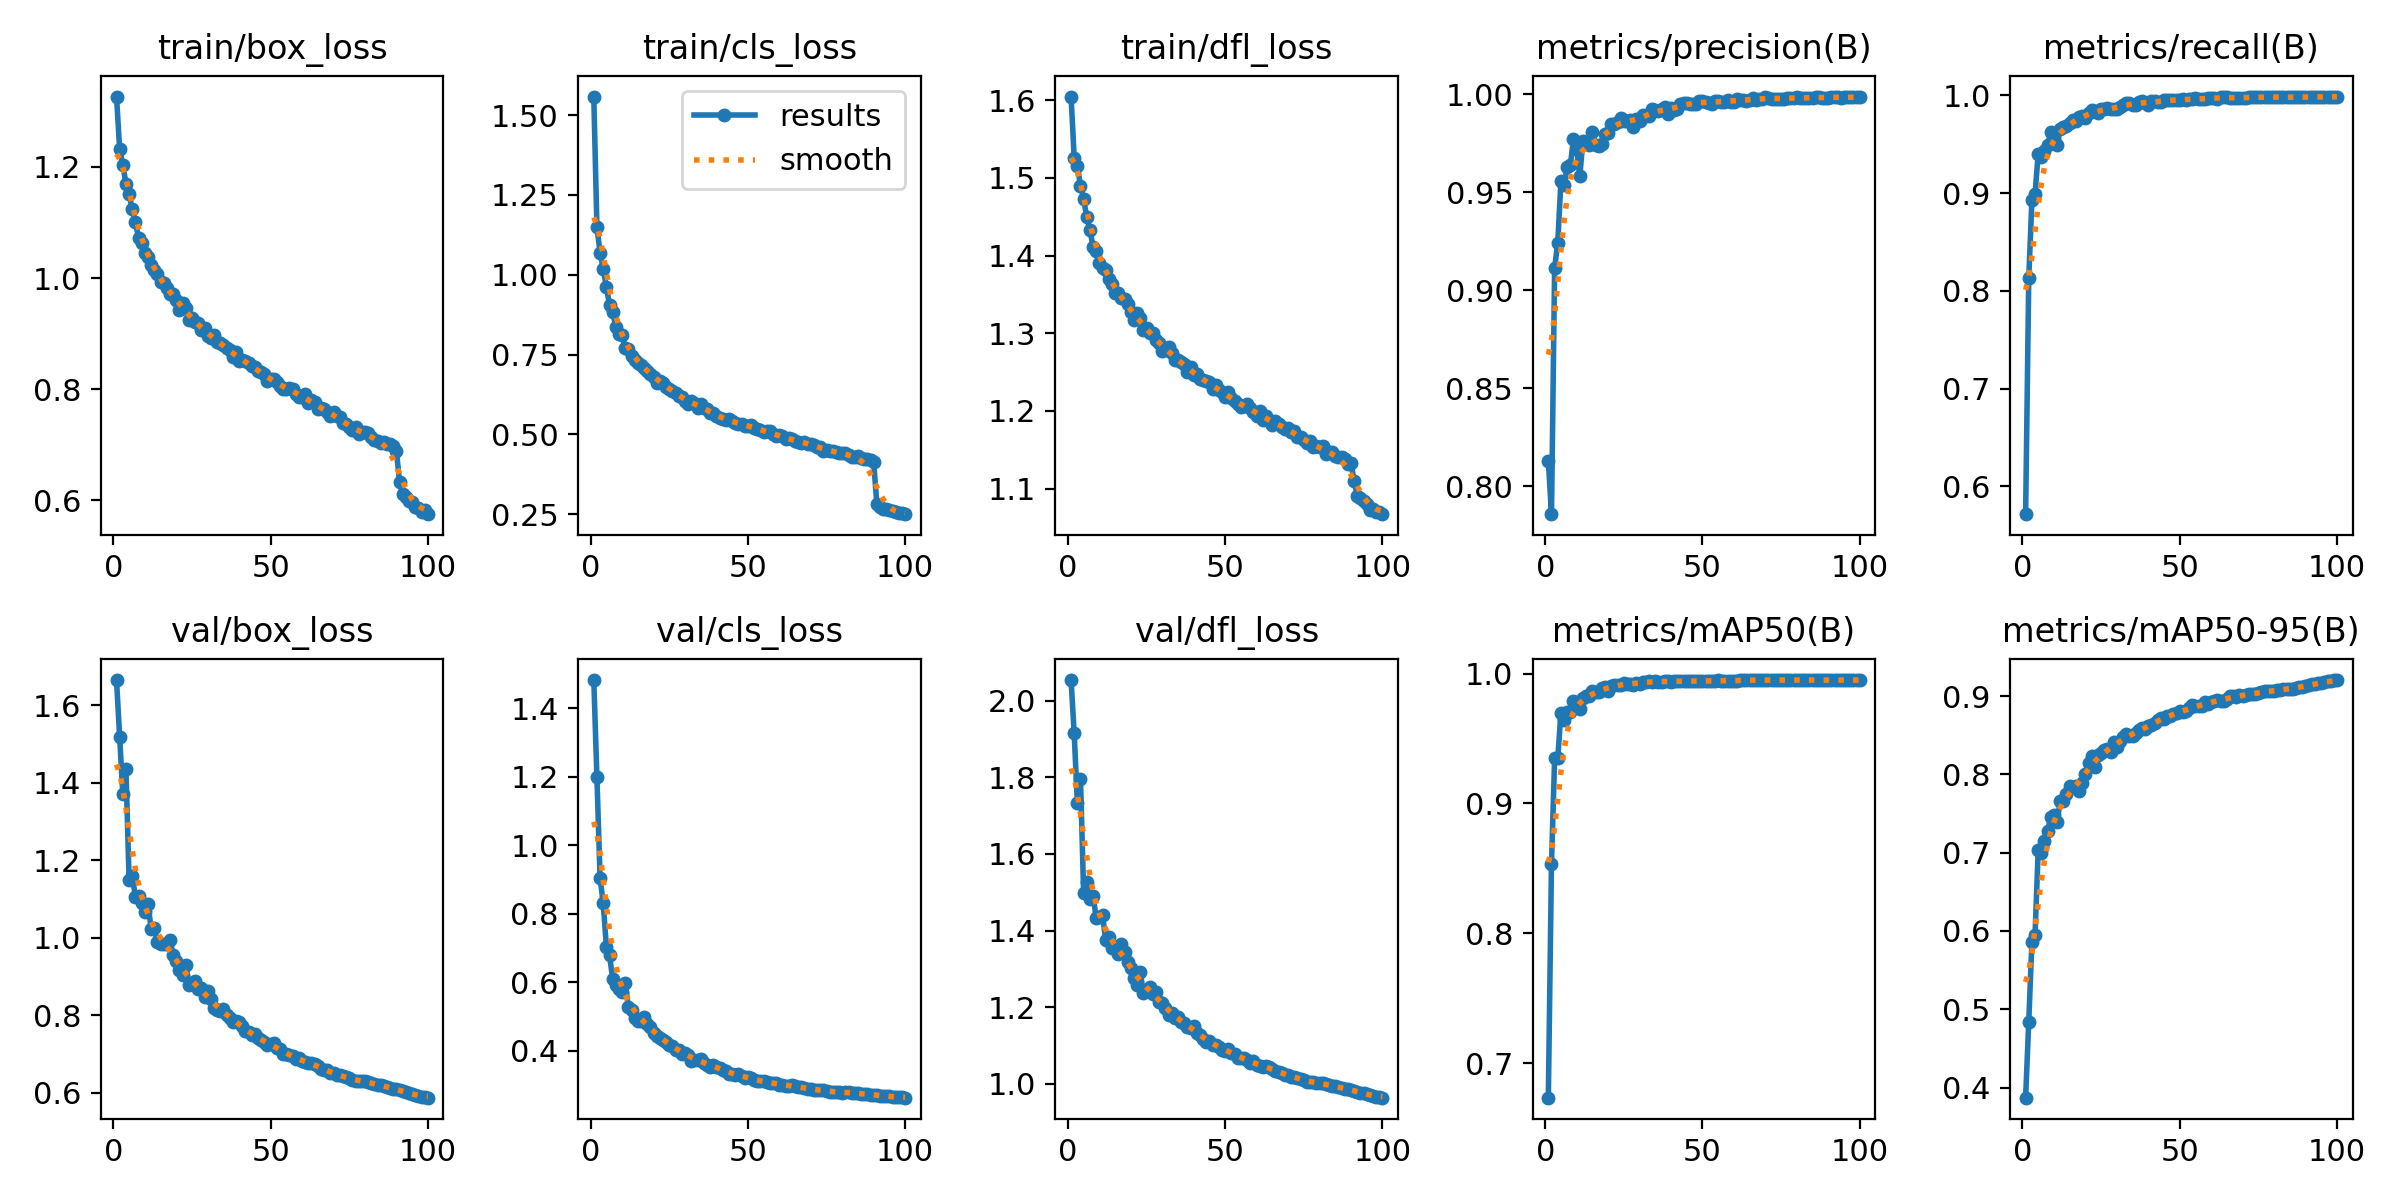

The data file committed next to this chart (first rows):
epoch, time, train/box_loss, train/cls_loss, train/dfl_loss, metrics/precision(B), metrics/recall(B), metrics/mAP50(B), metrics/mAP50-95(B), val/box_loss, val/cls_loss, val/dfl_loss, lr/pg0, lr/pg1, lr/pg2
1, 241.9, 1.327, 1.558, 1.605, 0.813, 0.5716, 0.6736, 0.3871, 1.665, 1.482, 2.054, 0.06689, 0.0001664, 0.0001664
2, 485, 1.232, 1.15, 1.526, 0.7857, 0.8127, 0.8536, 0.4841, 1.518, 1.197, 1.915, 0.03372, 0.0003298, 0.0003298
3, 723, 1.204, 1.069, 1.515, 0.9115, 0.8929, 0.9348, 0.5859, 1.371, 0.9043, 1.734, 0.0005464, 0.0004898, 0.0004898
4, 958, 1.17, 1.018, 1.49, 0.9243, 0.8993, 0.9348, 0.5951, 1.436, 0.8308, 1.795, 0.0004852, 0.0004852, 0.0004852
5, 1195, 1.15, 0.9622, 1.472, 0.9555, 0.94, 0.9697, 0.7029, 1.15, 0.7041, 1.498, 0.0004802, 0.0004802, 0.0004802
6, 1428, 1.125, 0.9061, 1.449, 0.9539, 0.9369, 0.9641, 0.7001, 1.159, 0.68, 1.528, 0.0004752, 0.0004752, 0.0004752
7, 1663, 1.101, 0.8825, 1.433, 0.9627, 0.9435, 0.9705, 0.7154, 1.106, 0.6098, 1.482, 0.0004703, 0.0004703, 0.0004703
8, 1896, 1.073, 0.8377, 1.411, 0.9638, 0.9497, 0.9701, 0.7277, 1.108, 0.593, 1.491, 0.0004654, 0.0004654, 0.0004654
9, 2131, 1.064, 0.816, 1.406, 0.9775, 0.9623, 0.9791, 0.7458, 1.089, 0.5817, 1.432, 0.0004604, 0.0004604, 0.0004604
10, 2364, 1.045, 0.8113, 1.391, 0.9722, 0.9554, 0.9781, 0.7478, 1.067, 0.5718, 1.434, 0.0004554, 0.0004554, 0.0004554
11, 2597, 1.037, 0.7701, 1.385, 0.9582, 0.9494, 0.973, 0.7393, 1.087, 0.5978, 1.441, 0.0004505, 0.0004505, 0.0004505
12, 2830, 1.023, 0.7676, 1.381, 0.9763, 0.9658, 0.9814, 0.7665, 1.024, 0.5272, 1.375, 0.0004456, 0.0004456, 0.0004456
13, 3066, 1.015, 0.7473, 1.369, 0.9759, 0.9673, 0.9826, 0.7657, 1.026, 0.519, 1.382, 0.0004406, 0.0004406, 0.0004406
14, 3297, 1.007, 0.7339, 1.364, 0.974, 0.9684, 0.9824, 0.7756, 0.9879, 0.4965, 1.354, 0.0004356, 0.0004356, 0.0004356
15, 3530, 0.9922, 0.7226, 1.352, 0.9807, 0.9715, 0.9865, 0.7858, 0.984, 0.4879, 1.355, 0.0004307, 0.0004307, 0.0004307
16, 3763, 0.9911, 0.7169, 1.352, 0.9741, 0.9746, 0.9861, 0.7838, 0.9833, 0.4861, 1.339, 0.0004258, 0.0004258, 0.0004258
17, 3994, 0.9815, 0.7077, 1.346, 0.9735, 0.9737, 0.9859, 0.7848, 0.9825, 0.498, 1.364, 0.0004208, 0.0004208, 0.0004208
18, 4226, 0.9706, 0.7002, 1.344, 0.9748, 0.9781, 0.9885, 0.7793, 0.9931, 0.4794, 1.344, 0.0004158, 0.0004158, 0.0004158
19, 4460, 0.9714, 0.6907, 1.338, 0.9798, 0.9788, 0.9894, 0.7893, 0.9556, 0.4696, 1.319, 0.0004109, 0.0004109, 0.0004109
20, 4691, 0.961, 0.6806, 1.327, 0.9805, 0.9771, 0.9868, 0.8003, 0.941, 0.4521, 1.301, 0.0004059, 0.0004059, 0.0004059
21, 4924, 0.9432, 0.6625, 1.317, 0.985, 0.9817, 0.9905, 0.8149, 0.9163, 0.4438, 1.276, 0.000401, 0.000401, 0.000401
22, 5159, 0.9545, 0.669, 1.326, 0.9848, 0.9849, 0.9911, 0.8231, 0.9043, 0.4369, 1.257, 0.0003961, 0.0003961, 0.0003961
23, 5392, 0.9459, 0.6621, 1.319, 0.9861, 0.984, 0.9912, 0.8092, 0.9291, 0.4326, 1.292, 0.0003911, 0.0003911, 0.0003911
24, 5625, 0.9238, 0.6476, 1.304, 0.9881, 0.9823, 0.9915, 0.8244, 0.878, 0.4247, 1.237, 0.0003861, 0.0003861, 0.0003861
25, 5861, 0.9275, 0.6439, 1.307, 0.9865, 0.9856, 0.9927, 0.8271, 0.8824, 0.4171, 1.245, 0.0003812, 0.0003812, 0.0003812
26, 6095, 0.92, 0.6361, 1.3, 0.9866, 0.9858, 0.9919, 0.8306, 0.8875, 0.414, 1.253, 0.0003763, 0.0003763, 0.0003763
27, 6327, 0.9183, 0.63, 1.3, 0.9868, 0.9868, 0.9922, 0.832, 0.868, 0.4015, 1.235, 0.0003713, 0.0003713, 0.0003713
28, 6559, 0.9059, 0.6199, 1.292, 0.9832, 0.9856, 0.9916, 0.8282, 0.8709, 0.4039, 1.24, 0.0003663, 0.0003663, 0.0003663
29, 6791, 0.9099, 0.6179, 1.288, 0.9877, 0.986, 0.9929, 0.841, 0.8479, 0.3922, 1.213, 0.0003614, 0.0003614, 0.0003614
30, 7027, 0.8952, 0.6041, 1.278, 0.9864, 0.9864, 0.9921, 0.8351, 0.8618, 0.3945, 1.211, 0.0003565, 0.0003565, 0.0003565
31, 7262, 0.8914, 0.5964, 1.279, 0.9896, 0.9885, 0.9934, 0.8433, 0.8418, 0.389, 1.198, 0.0003515, 0.0003515, 0.0003515
32, 7494, 0.8968, 0.6059, 1.282, 0.989, 0.9897, 0.9935, 0.8478, 0.8187, 0.3701, 1.179, 0.0003465, 0.0003465, 0.0003465
33, 7726, 0.8854, 0.5979, 1.275, 0.9891, 0.9919, 0.994, 0.851, 0.8139, 0.3741, 1.184, 0.0003416, 0.0003416, 0.0003416
34, 7956, 0.8836, 0.5833, 1.265, 0.9923, 0.9924, 0.9936, 0.8492, 0.8108, 0.3725, 1.17, 0.0003367, 0.0003367, 0.0003367
35, 8192, 0.8798, 0.5954, 1.266, 0.9919, 0.9905, 0.994, 0.8492, 0.8153, 0.3758, 1.175, 0.0003317, 0.0003317, 0.0003317
36, 8424, 0.8733, 0.5824, 1.263, 0.9915, 0.9898, 0.9936, 0.8534, 0.8006, 0.365, 1.161, 0.0003268, 0.0003268, 0.0003268
37, 8660, 0.8698, 0.5783, 1.261, 0.9925, 0.9936, 0.9939, 0.8566, 0.7936, 0.3599, 1.159, 0.0003218, 0.0003218, 0.0003218
38, 8894, 0.857, 0.568, 1.251, 0.9933, 0.9944, 0.994, 0.8591, 0.7826, 0.3536, 1.149, 0.0003168, 0.0003168, 0.0003168
39, 9128, 0.8663, 0.5683, 1.256, 0.9899, 0.9924, 0.9939, 0.8582, 0.7841, 0.3574, 1.146, 0.0003119, 0.0003119, 0.0003119
40, 9363, 0.8513, 0.5585, 1.246, 0.9931, 0.9905, 0.9939, 0.8614, 0.7824, 0.3532, 1.149, 0.000307, 0.000307, 0.000307
41, 9602, 0.8519, 0.5532, 1.248, 0.9922, 0.9939, 0.9939, 0.8628, 0.7707, 0.3504, 1.133, 0.000302, 0.000302, 0.000302
42, 9838, 0.8514, 0.5475, 1.241, 0.9928, 0.9944, 0.9939, 0.8658, 0.7589, 0.3436, 1.127, 0.000297, 0.000297, 0.000297
43, 10073, 0.8466, 0.545, 1.239, 0.9949, 0.9929, 0.9942, 0.8698, 0.7565, 0.342, 1.116, 0.0002921, 0.0002921, 0.0002921
44, 10307, 0.8414, 0.5478, 1.239, 0.9955, 0.9928, 0.9941, 0.8717, 0.7482, 0.3333, 1.109, 0.0002872, 0.0002872, 0.0002872
45, 10541, 0.8389, 0.5425, 1.237, 0.9954, 0.9949, 0.9943, 0.8713, 0.7501, 0.3319, 1.111, 0.0002822, 0.0002822, 0.0002822
46, 10777, 0.832, 0.5373, 1.229, 0.995, 0.9957, 0.9944, 0.8751, 0.7402, 0.3297, 1.101, 0.0002772, 0.0002772, 0.0002772
47, 11015, 0.8311, 0.5317, 1.233, 0.9951, 0.9954, 0.9944, 0.8747, 0.737, 0.3312, 1.102, 0.0002723, 0.0002723, 0.0002723
48, 11251, 0.8265, 0.5339, 1.227, 0.9953, 0.9951, 0.9941, 0.8768, 0.7311, 0.3274, 1.095, 0.0002674, 0.0002674, 0.0002674
49, 11488, 0.8146, 0.5252, 1.225, 0.9964, 0.9951, 0.9941, 0.879, 0.7238, 0.321, 1.087, 0.0002624, 0.0002624, 0.0002624
50, 11723, 0.8175, 0.5276, 1.219, 0.9967, 0.9955, 0.9941, 0.8804, 0.7244, 0.3235, 1.085, 0.0002574, 0.0002574, 0.0002574
51, 11957, 0.8173, 0.5299, 1.224, 0.9961, 0.9961, 0.9943, 0.8791, 0.7269, 0.3214, 1.092, 0.0002525, 0.0002525, 0.0002525
52, 12192, 0.8134, 0.5215, 1.216, 0.9956, 0.9953, 0.9942, 0.8808, 0.7157, 0.3156, 1.081, 0.0002476, 0.0002476, 0.0002476
53, 12442, 0.8051, 0.5161, 1.212, 0.995, 0.9968, 0.9945, 0.8848, 0.7115, 0.312, 1.078, 0.0002426, 0.0002426, 0.0002426
54, 12697, 0.8005, 0.5148, 1.209, 0.9966, 0.996, 0.9943, 0.8884, 0.7009, 0.3115, 1.067, 0.0002377, 0.0002377, 0.0002377
55, 12954, 0.8003, 0.5077, 1.205, 0.9968, 0.9969, 0.9947, 0.8869, 0.6999, 0.3109, 1.067, 0.0002327, 0.0002327, 0.0002327
56, 13212, 0.8021, 0.5109, 1.206, 0.9959, 0.9959, 0.9943, 0.887, 0.6978, 0.3085, 1.066, 0.0002278, 0.0002278, 0.0002278
57, 13465, 0.8007, 0.5096, 1.208, 0.9962, 0.9962, 0.9943, 0.8873, 0.6944, 0.3059, 1.061, 0.0002228, 0.0002228, 0.0002228
58, 13710, 0.7916, 0.5028, 1.203, 0.997, 0.9968, 0.9946, 0.8919, 0.6871, 0.3059, 1.054, 0.0002179, 0.0002179, 0.0002179
59, 13954, 0.7864, 0.4945, 1.199, 0.9964, 0.9971, 0.9946, 0.8903, 0.6882, 0.3068, 1.058, 0.0002129, 0.0002129, 0.0002129
60, 14193, 0.7851, 0.4989, 1.194, 0.9963, 0.9969, 0.9945, 0.8921, 0.6803, 0.3018, 1.05, 0.000208, 0.000208, 0.000208
... 40 more rows
